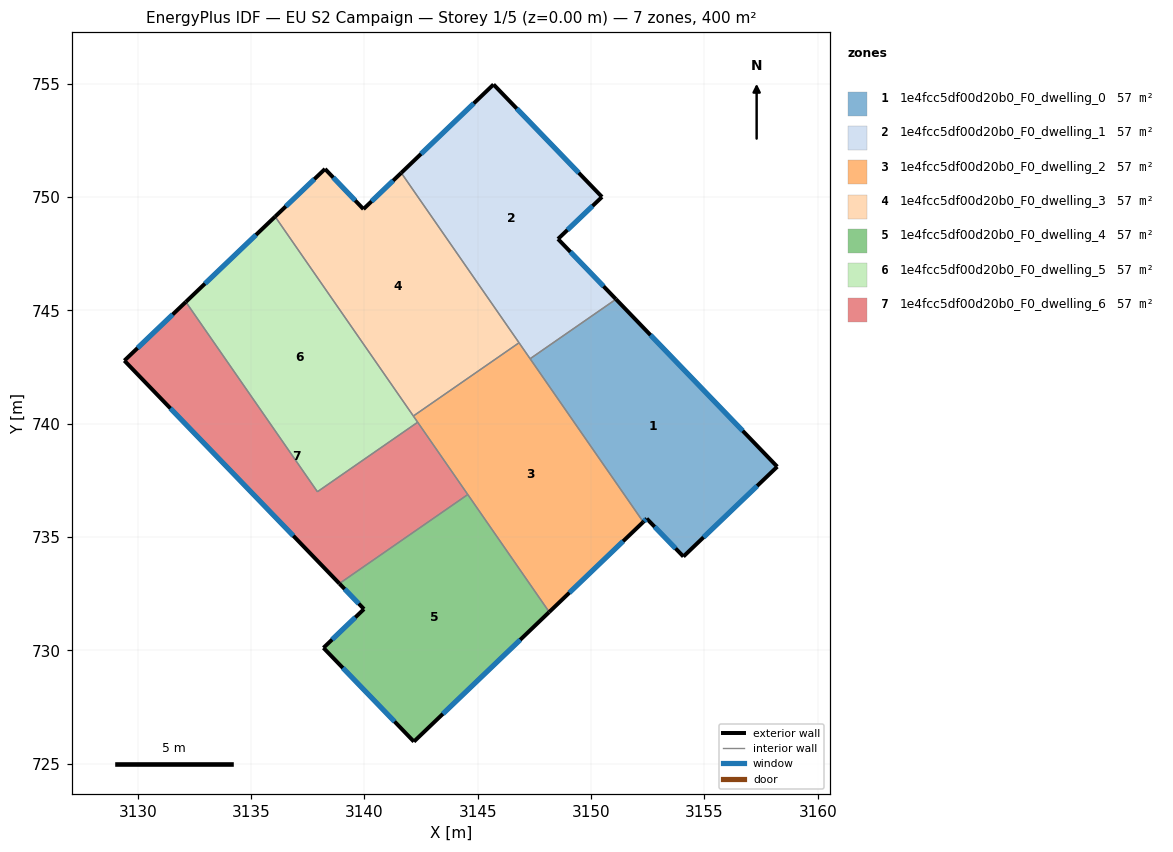
=== STOREY PLAN SPEC (per zone: floor XY polygon, exterior-wall plan segments, windows/doors) ===
zone 1: 1e4fcc5df00d20b0_F0_dwelling_0  (57.2 m²)
  floor: (3151.10, 745.49) (3158.22, 738.10) (3154.07, 734.14) (3152.46, 735.81) (3152.30, 735.66) (3147.31, 742.86)
  exterior wall: (3152.46, 735.81) – (3154.07, 734.14)  [2.3 m]
    window: (3152.80, 735.45) – (3153.73, 734.49)  [2.3 m²]
  exterior wall: (3152.30, 735.66) – (3152.46, 735.81)  [0.2 m]
    window: (3152.33, 735.69) – (3152.42, 735.78)  [0.2 m²]
  exterior wall: (3158.22, 738.10) – (3151.10, 745.49)  [10.3 m]
    window: (3156.69, 739.68) – (3152.62, 743.91)  [10.1 m²]
  exterior wall: (3154.07, 734.14) – (3158.22, 738.10)  [5.7 m]
    window: (3154.96, 734.99) – (3157.33, 737.25)  [5.6 m²]
  interior walls: 2
zone 2: 1e4fcc5df00d20b0_F0_dwelling_1  (57.2 m²)
  floor: (3150.48, 750.00) (3148.54, 748.15) (3151.10, 745.49) (3147.31, 742.86) (3141.62, 751.07) (3145.70, 754.97)
  exterior wall: (3145.70, 754.97) – (3141.62, 751.07)  [5.6 m]
    window: (3144.82, 754.13) – (3142.50, 751.90)  [5.5 m²]
  exterior wall: (3150.48, 750.00) – (3145.70, 754.97)  [6.9 m]
    window: (3149.46, 751.07) – (3146.72, 753.90)  [6.8 m²]
  exterior wall: (3148.54, 748.15) – (3150.48, 750.00)  [2.7 m]
    window: (3148.96, 748.55) – (3150.07, 749.61)  [2.6 m²]
  exterior wall: (3151.10, 745.49) – (3148.54, 748.15)  [3.7 m]
    window: (3150.55, 746.06) – (3149.09, 747.58)  [3.6 m²]
  interior walls: 3
zone 3: 1e4fcc5df00d20b0_F0_dwelling_2  (57.1 m²)
  floor: (3146.82, 743.57) (3152.30, 735.66) (3148.15, 731.69) (3142.16, 740.34)
  exterior wall: (3148.15, 731.69) – (3152.30, 735.66)  [5.7 m]
    window: (3149.04, 732.54) – (3151.41, 734.81)  [5.6 m²]
  interior walls: 6
zone 4: 1e4fcc5df00d20b0_F0_dwelling_3  (57.2 m²)
  floor: (3141.62, 751.07) (3146.82, 743.57) (3142.16, 740.34) (3136.06, 749.14) (3138.26, 751.24) (3139.96, 749.47)
  exterior wall: (3138.26, 751.24) – (3136.06, 749.14)  [3.0 m]
    window: (3137.79, 750.79) – (3136.53, 749.59)  [3.0 m²]
  exterior wall: (3139.96, 749.47) – (3138.26, 751.24)  [2.5 m]
    window: (3139.59, 749.85) – (3138.62, 750.86)  [2.4 m²]
  exterior wall: (3141.62, 751.07) – (3139.96, 749.47)  [2.3 m]
    window: (3141.27, 750.72) – (3140.31, 749.81)  [2.3 m²]
  interior walls: 3
zone 5: 1e4fcc5df00d20b0_F0_dwelling_4  (57.2 m²)
  floor: (3144.56, 736.87) (3148.15, 731.69) (3142.18, 725.97) (3138.19, 730.11) (3139.98, 731.82) (3138.89, 732.94)
  exterior wall: (3142.18, 725.97) – (3148.15, 731.69)  [8.3 m]
    window: (3143.46, 727.19) – (3146.87, 730.46)  [8.1 m²]
  exterior wall: (3138.19, 730.11) – (3142.18, 725.97)  [5.7 m]
    window: (3139.05, 729.22) – (3141.33, 726.86)  [5.6 m²]
  exterior wall: (3139.98, 731.82) – (3138.19, 730.11)  [2.5 m]
    window: (3139.60, 731.45) – (3138.57, 730.47)  [2.4 m²]
  exterior wall: (3138.89, 732.94) – (3139.98, 731.82)  [1.6 m]
    window: (3139.13, 732.70) – (3139.75, 732.06)  [1.5 m²]
  interior walls: 2
zone 6: 1e4fcc5df00d20b0_F0_dwelling_5  (57.1 m²)
  floor: (3136.06, 749.14) (3142.35, 740.06) (3137.92, 737.00) (3132.12, 745.37)
  exterior wall: (3136.06, 749.14) – (3132.12, 745.37)  [5.4 m]
    window: (3135.21, 748.33) – (3132.96, 746.18)  [5.3 m²]
  interior walls: 4
zone 7: 1e4fcc5df00d20b0_F0_dwelling_6  (57.2 m²)
  floor: (3142.35, 740.06) (3144.56, 736.87) (3138.89, 732.94) (3129.41, 742.78) (3132.12, 745.37) (3137.92, 737.00)
  exterior wall: (3129.41, 742.78) – (3138.89, 732.94)  [13.7 m]
    window: (3131.44, 740.67) – (3136.86, 735.05)  [13.4 m²]
  exterior wall: (3132.12, 745.37) – (3129.41, 742.78)  [3.8 m]
    window: (3131.54, 744.82) – (3129.99, 743.34)  [3.7 m²]
  interior walls: 4

=== DERIVED (storey summary) ===
Building: EU S2 Campaign
Storey: 1 of 5  (floor level z = 0.00 m)
Storey gross floor area: 400.1 m²
Zones on this storey: 7
  - 1e4fcc5df00d20b0_F0_dwelling_0: floor 57.2 m²; exterior wall 18.5 m (55.6 m²); 4 window(s) 18.2 m²; WWR 32.7%
  - 1e4fcc5df00d20b0_F0_dwelling_1: floor 57.2 m²; exterior wall 18.9 m (56.7 m²); 4 window(s) 18.5 m²; WWR 32.7%
  - 1e4fcc5df00d20b0_F0_dwelling_2: floor 57.1 m²; exterior wall 5.7 m (17.2 m²); 1 window(s) 5.6 m²; WWR 32.7%
  - 1e4fcc5df00d20b0_F0_dwelling_3: floor 57.2 m²; exterior wall 7.8 m (23.4 m²); 3 window(s) 7.7 m²; WWR 32.7%
  - 1e4fcc5df00d20b0_F0_dwelling_4: floor 57.2 m²; exterior wall 18.1 m (54.2 m²); 4 window(s) 17.7 m²; WWR 32.7%
  - 1e4fcc5df00d20b0_F0_dwelling_5: floor 57.1 m²; exterior wall 5.4 m (16.3 m²); 1 window(s) 5.3 m²; WWR 32.7%
  - 1e4fcc5df00d20b0_F0_dwelling_6: floor 57.2 m²; exterior wall 17.4 m (52.3 m²); 2 window(s) 17.1 m²; WWR 32.7%
Zone adjacency (shared interzone walls):
  - 1e4fcc5df00d20b0_F0_dwelling_0 ↔ 1e4fcc5df00d20b0_F0_dwelling_1
  - 1e4fcc5df00d20b0_F0_dwelling_0 ↔ 1e4fcc5df00d20b0_F0_dwelling_2
  - 1e4fcc5df00d20b0_F0_dwelling_1 ↔ 1e4fcc5df00d20b0_F0_dwelling_2
  - 1e4fcc5df00d20b0_F0_dwelling_1 ↔ 1e4fcc5df00d20b0_F0_dwelling_3
  - 1e4fcc5df00d20b0_F0_dwelling_2 ↔ 1e4fcc5df00d20b0_F0_dwelling_3
  - 1e4fcc5df00d20b0_F0_dwelling_2 ↔ 1e4fcc5df00d20b0_F0_dwelling_4
  - 1e4fcc5df00d20b0_F0_dwelling_2 ↔ 1e4fcc5df00d20b0_F0_dwelling_5
  - 1e4fcc5df00d20b0_F0_dwelling_2 ↔ 1e4fcc5df00d20b0_F0_dwelling_6
  - 1e4fcc5df00d20b0_F0_dwelling_3 ↔ 1e4fcc5df00d20b0_F0_dwelling_5
  - 1e4fcc5df00d20b0_F0_dwelling_4 ↔ 1e4fcc5df00d20b0_F0_dwelling_6
  - 1e4fcc5df00d20b0_F0_dwelling_5 ↔ 1e4fcc5df00d20b0_F0_dwelling_6